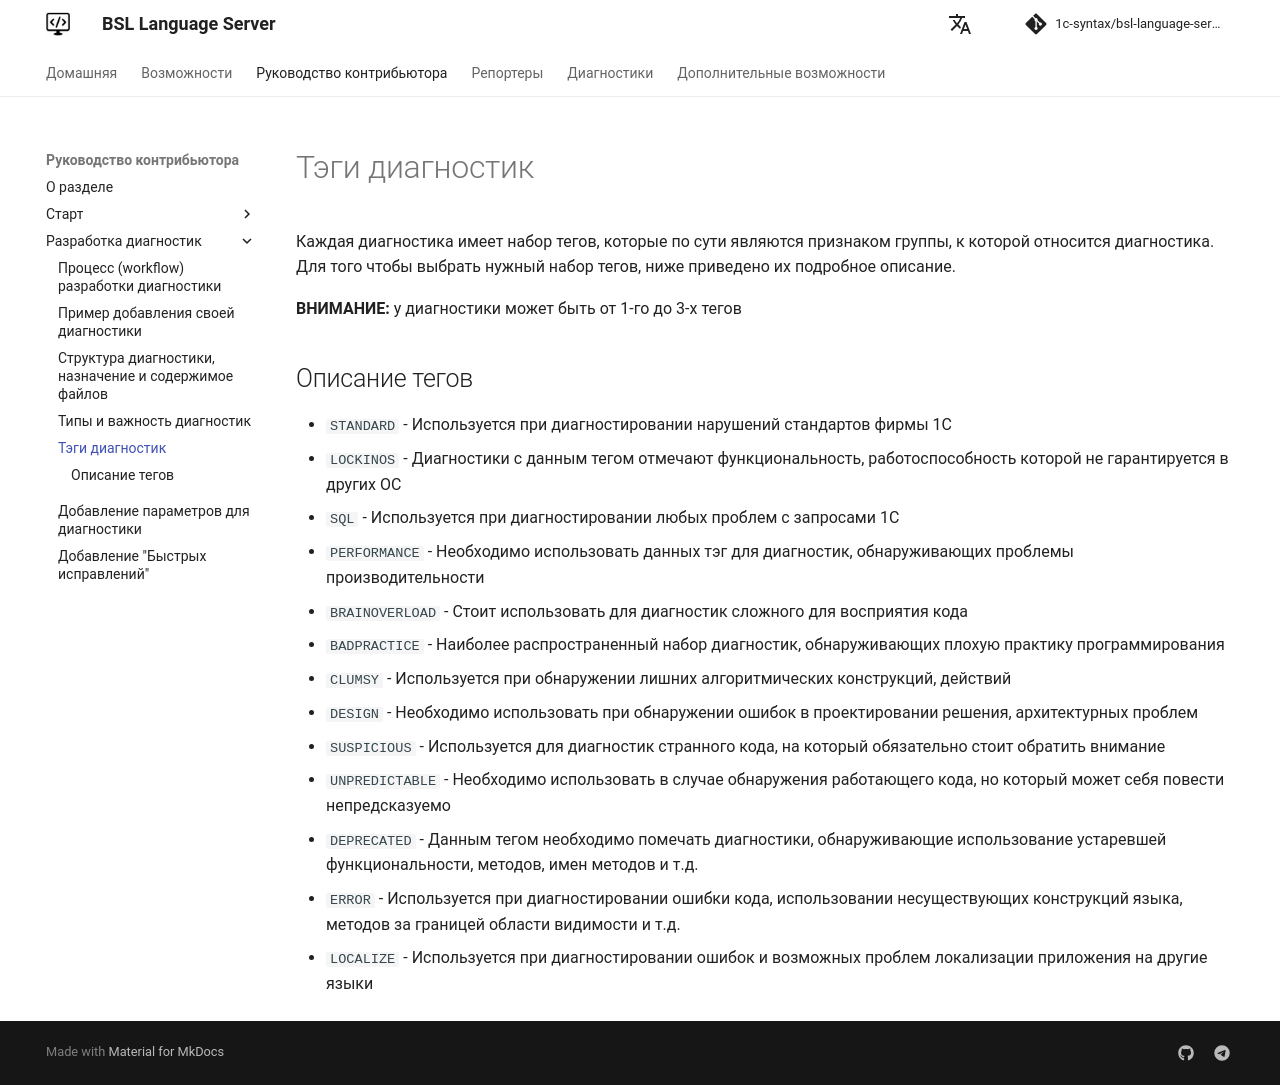

repository: 1c-syntax/bsl-language-server · page: contributing/DiagnosticTag/index.html · generator: mkdocs

# Тэги диагностик

Каждая диагностика имеет набор тегов, которые по сути являются признаком группы, к которой относится диагностика.  
Для того чтобы выбрать нужный набор тегов, ниже приведено их подробное описание.

**ВНИМАНИЕ:** у диагностики может быть от 1-го до 3-х тегов

## Описание тегов

- `STANDARD` - Используется при диагностировании нарушений стандартов фирмы 1С
- `LOCKINOS` - Диагностики с данным тегом отмечают функциональность, работоспособность которой не гарантируется в других ОС
- `SQL` - Используется при диагностировании любых проблем с запросами 1С
- `PERFORMANCE` - Необходимо использовать данных тэг для диагностик, обнаруживающих проблемы производительности
- `BRAINOVERLOAD` - Стоит использовать для диагностик сложного для восприятия кода
- `BADPRACTICE` - Наиболее распространенный набор диагностик, обнаруживающих плохую практику программирования
- `CLUMSY` - Используется при обнаружении лишних алгоритмических конструкций, действий
- `DESIGN` - Необходимо использовать при обнаружении ошибок в проектировании решения, архитектурных проблем
- `SUSPICIOUS` - Используется для диагностик странного кода, на который обязательно стоит обратить внимание
- `UNPREDICTABLE` - Необходимо использовать в случае обнаружения работающего кода, но который может себя повести непредсказуемо
- `DEPRECATED` - Данным тегом необходимо помечать диагностики, обнаруживающие использование устаревшей функциональности, методов, имен методов и т.д.
- `ERROR` - Используется при диагностировании ошибки кода, использовании несуществующих конструкций языка, методов за границей области видимости и т.д.
- `LOCALIZE` - Используется при диагностировании ошибок и возможных проблем локализации приложения на другие языки
